Run: headless pygame with SDL's dummy video driver; simulated clock (each Clock.tick advances the game by its frame time, no real sleeping); random seed 0; keys injected as events and as key.get_pressed() state; mouse plan: one left click at the window centre at the start of phase 2, then a move to the lower-right quarter at the start of phase 3.
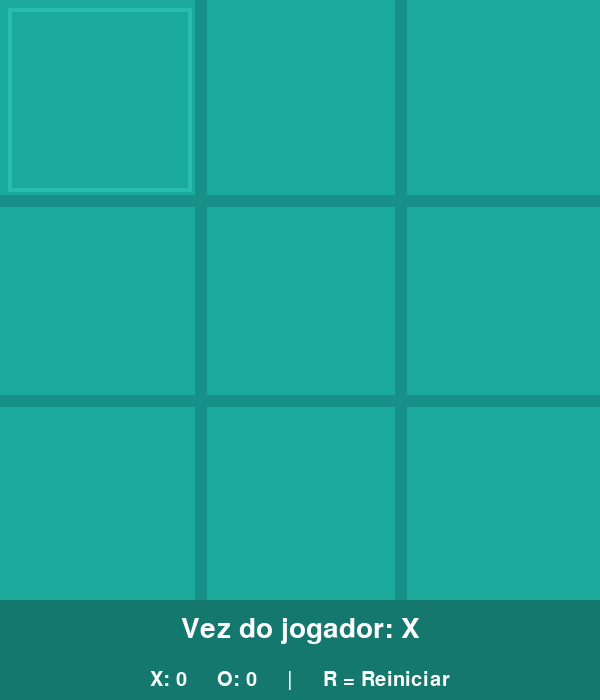
Frame 1 of 4 · flips 1–60 · no input
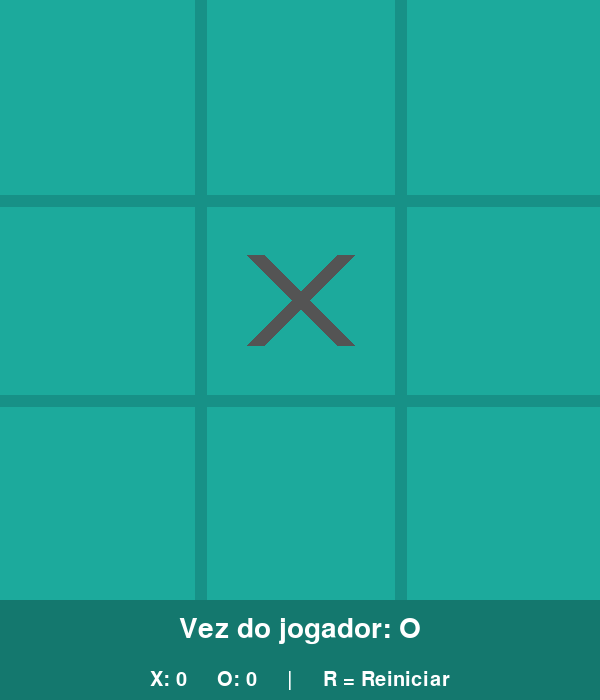
Frame 2 of 4 · flips 61–180 · clicked the window centre · tapped SPACE, RETURN · held RIGHT (→), D
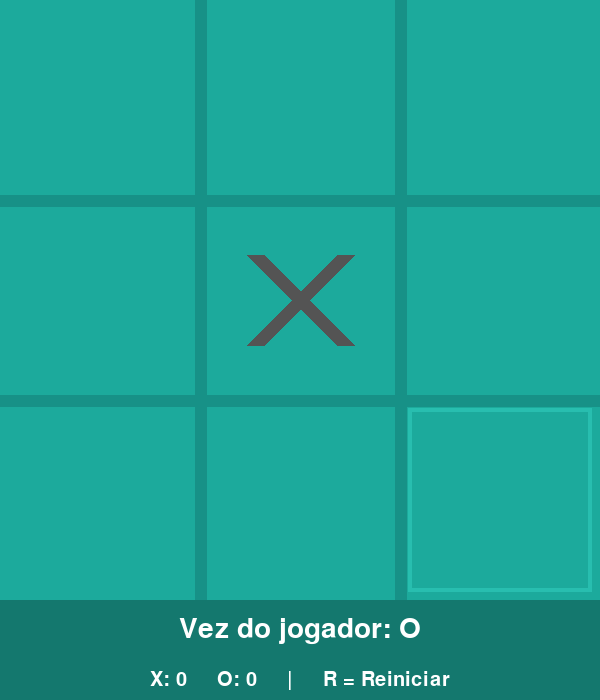
Frame 3 of 4 · flips 181–300 · moved the mouse to the lower-right quarter · held DOWN (↓), S
Frame 4 of 4 · flips 301–420 · held LEFT (←), A, UP (↑), W · screen unchanged from frame 3, image omitted

The pygame program that drew these frames:

import sys
import pygame

# ============================================================
# JOGO DA VELHA - PYGAME
# ============================================================

pygame.init()

# -------------------- CONFIGURAÇÕES --------------------

LARGURA = 600
ALTURA = 700
TAMANHO_TABULEIRO = 600

LINHAS = 3
COLUNAS = 3
TAMANHO_QUADRADO = TAMANHO_TABULEIRO // 3

tela = pygame.display.set_mode((LARGURA, ALTURA))
pygame.display.set_caption("Jogo da Velha")

relogio = pygame.time.Clock()

# -------------------- CORES --------------------

COR_FUNDO = (28, 170, 156)
COR_TABULEIRO = (23, 145, 135)
COR_X = (84, 84, 84)
COR_O = (239, 231, 200)
COR_BRANCO = (255, 255, 255)
COR_AMARELO = (255, 215, 0)
COR_HOVER = (40, 190, 175)

# -------------------- FONTES --------------------

fonte_titulo = pygame.font.Font(None, 50)
fonte_mensagem = pygame.font.Font(None, 42)
fonte_pequena = pygame.font.Font(None, 30)

# -------------------- ESTADO DO JOGO --------------------

tabuleiro = [
    [None, None, None],
    [None, None, None],
    [None, None, None]
]

turno = "X"
jogo_acabou = False
vencedor = None
linha_vencedora = None

placar = {
    "X": 0,
    "O": 0
}


# ============================================================
# DESENHAR TABULEIRO
# ============================================================

def desenhar_tabuleiro():
    tela.fill(COR_FUNDO)

    # Linhas verticais
    for coluna in range(1, 3):
        x = coluna * TAMANHO_QUADRADO

        pygame.draw.line(
            tela,
            COR_TABULEIRO,
            (x, 0),
            (x, TAMANHO_TABULEIRO),
            12
        )

    # Linhas horizontais
    for linha in range(1, 3):
        y = linha * TAMANHO_QUADRADO

        pygame.draw.line(
            tela,
            COR_TABULEIRO,
            (0, y),
            (TAMANHO_TABULEIRO, y),
            12
        )


# ============================================================
# DESENHAR X E O
# ============================================================

def desenhar_figuras():
    margem = 55

    for linha in range(3):
        for coluna in range(3):

            centro_x = (
                coluna * TAMANHO_QUADRADO
                + TAMANHO_QUADRADO // 2
            )

            centro_y = (
                linha * TAMANHO_QUADRADO
                + TAMANHO_QUADRADO // 2
            )

            valor = tabuleiro[linha][coluna]

            # ---------------- X ----------------

            if valor == "X":

                inicio_x = coluna * TAMANHO_QUADRADO + margem
                inicio_y = linha * TAMANHO_QUADRADO + margem

                fim_x = (
                    (coluna + 1) * TAMANHO_QUADRADO
                    - margem
                )

                fim_y = (
                    (linha + 1) * TAMANHO_QUADRADO
                    - margem
                )

                pygame.draw.line(
                    tela,
                    COR_X,
                    (inicio_x, inicio_y),
                    (fim_x, fim_y),
                    18
                )

                pygame.draw.line(
                    tela,
                    COR_X,
                    (inicio_x, fim_y),
                    (fim_x, inicio_y),
                    18
                )

            # ---------------- O ----------------

            elif valor == "O":

                pygame.draw.circle(
                    tela,
                    COR_O,
                    (centro_x, centro_y),
                    75,
                    15
                )


# ============================================================
# VERIFICAR VITÓRIA
# ============================================================

def verificar_vitoria(jogador):

    # Linhas
    for linha in range(3):

        if (
            tabuleiro[linha][0] == jogador
            and tabuleiro[linha][1] == jogador
            and tabuleiro[linha][2] == jogador
        ):
            return [
                (linha, 0),
                (linha, 1),
                (linha, 2)
            ]

    # Colunas
    for coluna in range(3):

        if (
            tabuleiro[0][coluna] == jogador
            and tabuleiro[1][coluna] == jogador
            and tabuleiro[2][coluna] == jogador
        ):
            return [
                (0, coluna),
                (1, coluna),
                (2, coluna)
            ]

    # Diagonal principal
    if (
        tabuleiro[0][0] == jogador
        and tabuleiro[1][1] == jogador
        and tabuleiro[2][2] == jogador
    ):
        return [
            (0, 0),
            (1, 1),
            (2, 2)
        ]

    # Diagonal inversa
    if (
        tabuleiro[0][2] == jogador
        and tabuleiro[1][1] == jogador
        and tabuleiro[2][0] == jogador
    ):
        return [
            (0, 2),
            (1, 1),
            (2, 0)
        ]

    return None


# ============================================================
# VERIFICAR SE TABULEIRO ESTÁ CHEIO
# ============================================================

def tabuleiro_cheio():

    for linha in range(3):
        for coluna in range(3):

            if tabuleiro[linha][coluna] is None:
                return False

    return True


# ============================================================
# DESENHAR HOVER
# ============================================================

def desenhar_hover():

    if jogo_acabou:
        return

    mouse_x, mouse_y = pygame.mouse.get_pos()

    if mouse_y >= TAMANHO_TABULEIRO:
        return

    coluna = mouse_x // TAMANHO_QUADRADO
    linha = mouse_y // TAMANHO_QUADRADO

    if tabuleiro[linha][coluna] is None:

        x = coluna * TAMANHO_QUADRADO
        y = linha * TAMANHO_QUADRADO

        pygame.draw.rect(
            tela,
            COR_HOVER,
            (x + 8, y + 8, TAMANHO_QUADRADO - 16, TAMANHO_QUADRADO - 16),
            4
        )


# ============================================================
# DESTACAR VITÓRIA
# ============================================================

def desenhar_linha_vencedora():

    if linha_vencedora is None:
        return

    inicio = linha_vencedora[0]
    fim = linha_vencedora[2]

    linha1, coluna1 = inicio
    linha2, coluna2 = fim

    x1 = coluna1 * TAMANHO_QUADRADO + TAMANHO_QUADRADO // 2
    y1 = linha1 * TAMANHO_QUADRADO + TAMANHO_QUADRADO // 2

    x2 = coluna2 * TAMANHO_QUADRADO + TAMANHO_QUADRADO // 2
    y2 = linha2 * TAMANHO_QUADRADO + TAMANHO_QUADRADO // 2

    pygame.draw.line(
        tela,
        COR_AMARELO,
        (x1, y1),
        (x2, y2),
        12
    )


# ============================================================
# DESENHAR INTERFACE
# ============================================================

def desenhar_interface():

    # Área inferior
    pygame.draw.rect(
        tela,
        (20, 120, 110),
        (0, 600, 600, 100)
    )

    if vencedor:

        mensagem = f"{vencedor} venceu!"

    elif jogo_acabou:

        mensagem = "Empate!"

    else:

        mensagem = f"Vez do jogador: {turno}"

    texto = fonte_mensagem.render(
        mensagem,
        True,
        COR_BRANCO
    )

    tela.blit(
        texto,
        (
            LARGURA // 2 - texto.get_width() // 2,
            615
        )
    )

    # Placar
    placar_texto = fonte_pequena.render(
        f"X: {placar['X']}     O: {placar['O']}     |     R = Reiniciar",
        True,
        COR_BRANCO
    )

    tela.blit(
        placar_texto,
        (
            LARGURA // 2 - placar_texto.get_width() // 2,
            670
        )
    )


# ============================================================
# REINICIAR JOGO
# ============================================================

def reiniciar():

    global tabuleiro
    global turno
    global jogo_acabou
    global vencedor
    global linha_vencedora

    tabuleiro = [
        [None, None, None],
        [None, None, None],
        [None, None, None]
    ]

    turno = "X"
    jogo_acabou = False
    vencedor = None
    linha_vencedora = None


# ============================================================
# FAZER JOGADA
# ============================================================

def fazer_jogada(posicao):

    global turno
    global jogo_acabou
    global vencedor
    global linha_vencedora

    if jogo_acabou:
        return

    mouse_x, mouse_y = posicao

    # Ignorar cliques na área inferior
    if mouse_y >= TAMANHO_TABULEIRO:
        return

    coluna = mouse_x // TAMANHO_QUADRADO
    linha = mouse_y // TAMANHO_QUADRADO

    # Espaço ocupado
    if tabuleiro[linha][coluna] is not None:
        return

    # Colocar peça
    tabuleiro[linha][coluna] = turno

    # Verificar vitória
    resultado = verificar_vitoria(turno)

    if resultado:

        vencedor = turno
        linha_vencedora = resultado
        jogo_acabou = True

        placar[turno] += 1

        return

    # Verificar empate
    if tabuleiro_cheio():

        jogo_acabou = True

        return

    # Trocar jogador
    turno = "O" if turno == "X" else "X"


# ============================================================
# LOOP PRINCIPAL
# ============================================================

while True:

    # ---------------- EVENTOS ----------------

    for evento in pygame.event.get():
        if evento.type == pygame.QUIT:
            pygame.quit()
            sys.exit()

        # Clique do mouse
        if evento.type == pygame.MOUSEBUTTONDOWN:
            if evento.button == 1:
                fazer_jogada(evento.pos)

        # Teclado
        if evento.type == pygame.KEYDOWN:
            if evento.key == pygame.K_r:
                reiniciar()
            if evento.key == pygame.K_ESCAPE:
                pygame.quit()
                sys.exit()

    # ---------------- DESENHO ----------------
    desenhar_tabuleiro()
    desenhar_hover()
    desenhar_figuras()
    desenhar_linha_vencedora()
    desenhar_interface()
    pygame.display.flip()

    # 60 FPS
    relogio.tick(60)

# quem venceu, recerbera parabens e o placar sera atualizado, caso o jogo termine empatado, sera exibido a mensagem "Empate!" na tela.
# depois de o jogado acabar, o jogador pode pressionar a tecla "R" para reiniciar o jogo e começar uma nova partida.
